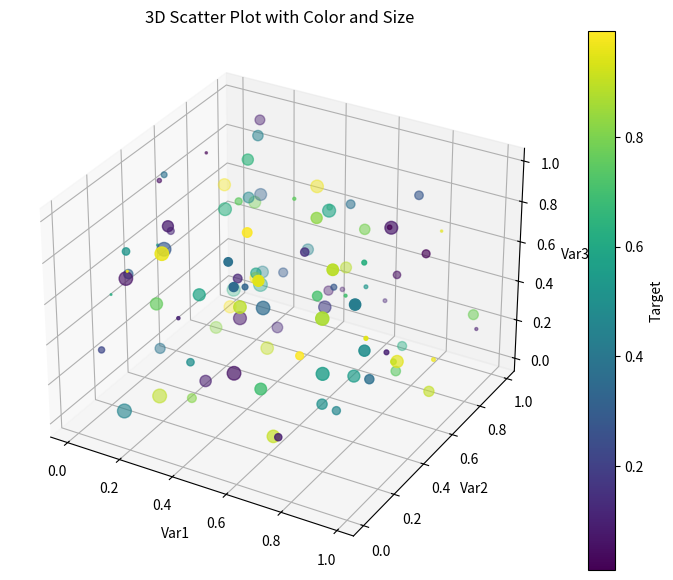

Source code (Python):
import matplotlib.pyplot as plt
from mpl_toolkits.mplot3d import Axes3D
import pandas as pd
import numpy as np

# 데이터 생성
np.random.seed(42)
data = pd.DataFrame({
    'Var1': np.random.rand(100),  # 독립변수 1
    'Var2': np.random.rand(100),  # 독립변수 2
    'Var3': np.random.rand(100),  # 독립변수 3
    'Var4': np.random.rand(100),  # 독립변수 4
    'Target': np.random.rand(100)  # 종속변수
})

print(data.head())



fig = plt.figure(figsize=(10, 7))
ax = fig.add_subplot(111, projection='3d')

# 축 설정
sc = ax.scatter(
    data['Var1'], data['Var2'], data['Var3'], 
    c=data['Target'], s=data['Var4']*100, cmap='viridis'
)

# 컬러바 추가
plt.colorbar(sc, label='Target')
ax.set_xlabel('Var1')
ax.set_ylabel('Var2')
ax.set_zlabel('Var3')
plt.title("3D Scatter Plot with Color and Size")
plt.show()